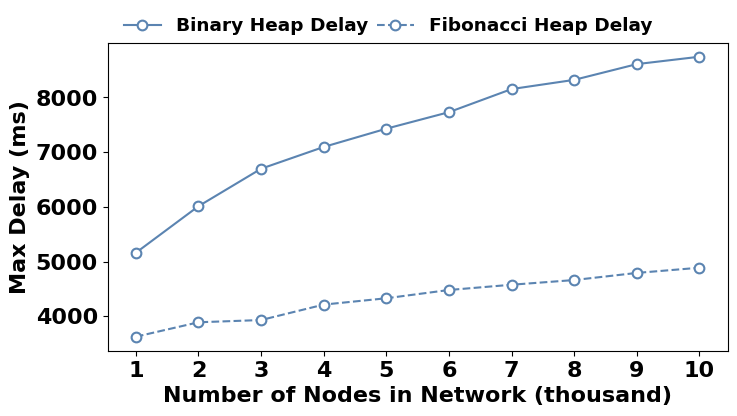

Write the Python code that produced this figure.
import matplotlib.pyplot as plt
from matplotlib.pyplot import MultipleLocator


plotx_list = [[1, 2, 3, 4, 5, 6, 7, 8, 9, 10]]

ploty_list_add = [
    [2.277, 4.505, 6.270, 9.003, 11.751, 13.491, 15.928, 18.098, 20.868, 22.614],
    [2.000, 4.005, 6.010, 8.017, 10.022, 12.028, 14.035, 16.041, 18.046, 20.055],
]

ploty_list_del = [
    [3.104, 6.208, 9.305, 12.401, 15.494, 18.588, 21.671, 24.754, 27.832, 30.901],
    [2.252, 4.520, 6.964, 9.345, 11.716, 14.010, 16.376, 18.650, 20.926, 23.170],
]

ploty_list_delay = [
    [5161, 6012, 6697, 7095, 7429, 7731, 8153, 8321, 8609, 8744],
    [3627, 3891, 3932, 4214, 4330, 4481, 4577, 4663, 4793, 4888],
]

ploty_list_mode_i7 = [
    [188, 184, 184, 188, 213],
    [188, 186, 184, 188, 213],
    [346, 350, 352, 383, 350],
    [346, 350, 352, 346, 350],
    [512, 512, 516, 534, 526],
    [512, 512, 516, 532, 526],
]

ploty_list_average_i7 = [
    [216.2, 215.9, 229.3, 203.1, 247.0],
    [216.9, 214.9, 230.6, 200.5, 267.0],
    [377.1, 380.0, 373.0, 420.1, 380.5],
    [376.2, 380.3, 372.4, 385.4, 379.1],
    [544.8, 546.4, 532.6, 563.6, 548.4],
    [543.8, 545.6, 532.0, 562.1, 546.4]
]

for i in range(len(ploty_list_mode_i7)):
    for j in range(len(ploty_list_mode_i7[i])):
        ploty_list_mode_i7[i][j] = ploty_list_mode_i7[i][j] - 91

for i in range(len(ploty_list_average_i7)):
    for j in range(len(ploty_list_average_i7[i])):
        ploty_list_average_i7[i][j] = ploty_list_average_i7[i][j] - 91

plt.rcParams["font.family"] = "Times New Roman"
plt.rcParams["font.size"] = 16
plt.rcParams['font.weight'] = "bold"
plt.rcParams['axes.labelweight'] = "bold"

fig1 = plt.figure(figsize=(8, 4))
ax = plt.axes()

color1 = '#5B84B1FF'
color2 = '#FC766AFF'
color3 = '#8EC260'
#ax.plot(plotx_list[0], ploty_list_del[0], color=color1, marker='o', ms=7,  mec=color1, mew=1.5, mfc='white', linestyle='-', label='Binary Heap Delete')
#ax.plot(plotx_list[0], ploty_list_del[1], color=color1, marker='o', ms=7,  mec=color1, mew=1.5, mfc='white', linestyle='--', label='Fibonacci Heap Delete')
#ax.plot(plotx_list[0], ploty_list_del[0], color=color2, marker='D', ms=6, mec=color2, mew=1.5, mfc='white', linestyle='-', label='2 accesses, secret 0')
#ax.plot(plotx_list[0], ploty_list_del[1], color=color2, marker='D', ms=6, mec=color2, mew=1.5, mfc='white', linestyle='--', label='2 accesses, secret 1')
ax.plot(plotx_list[0], ploty_list_delay[0], color=color1, marker='o', ms=7,  mec=color1, mew=1.5, mfc='white', linestyle='-', label='Binary Heap Delay')
ax.plot(plotx_list[0], ploty_list_delay[1], color=color1, marker='o', ms=7,  mec=color1, mew=1.5, mfc='white', linestyle='--', label='Fibonacci Heap Delay')



ax.legend(bbox_to_anchor=(0.014, 1), loc=3, borderaxespad=0, ncol=3, fontsize='small', frameon=False,
               columnspacing=0.5)
ax.set_axisbelow(True)


x_major_locator = MultipleLocator(1)
ax.xaxis.set_major_locator(x_major_locator)
plt.xlabel("Number of Nodes in Network (thousand)")
plt.ylabel("Max Delay (ms)")

plt.savefig('delay.pdf', format='pdf', dpi=1000, bbox_inches='tight')
# plt.show()